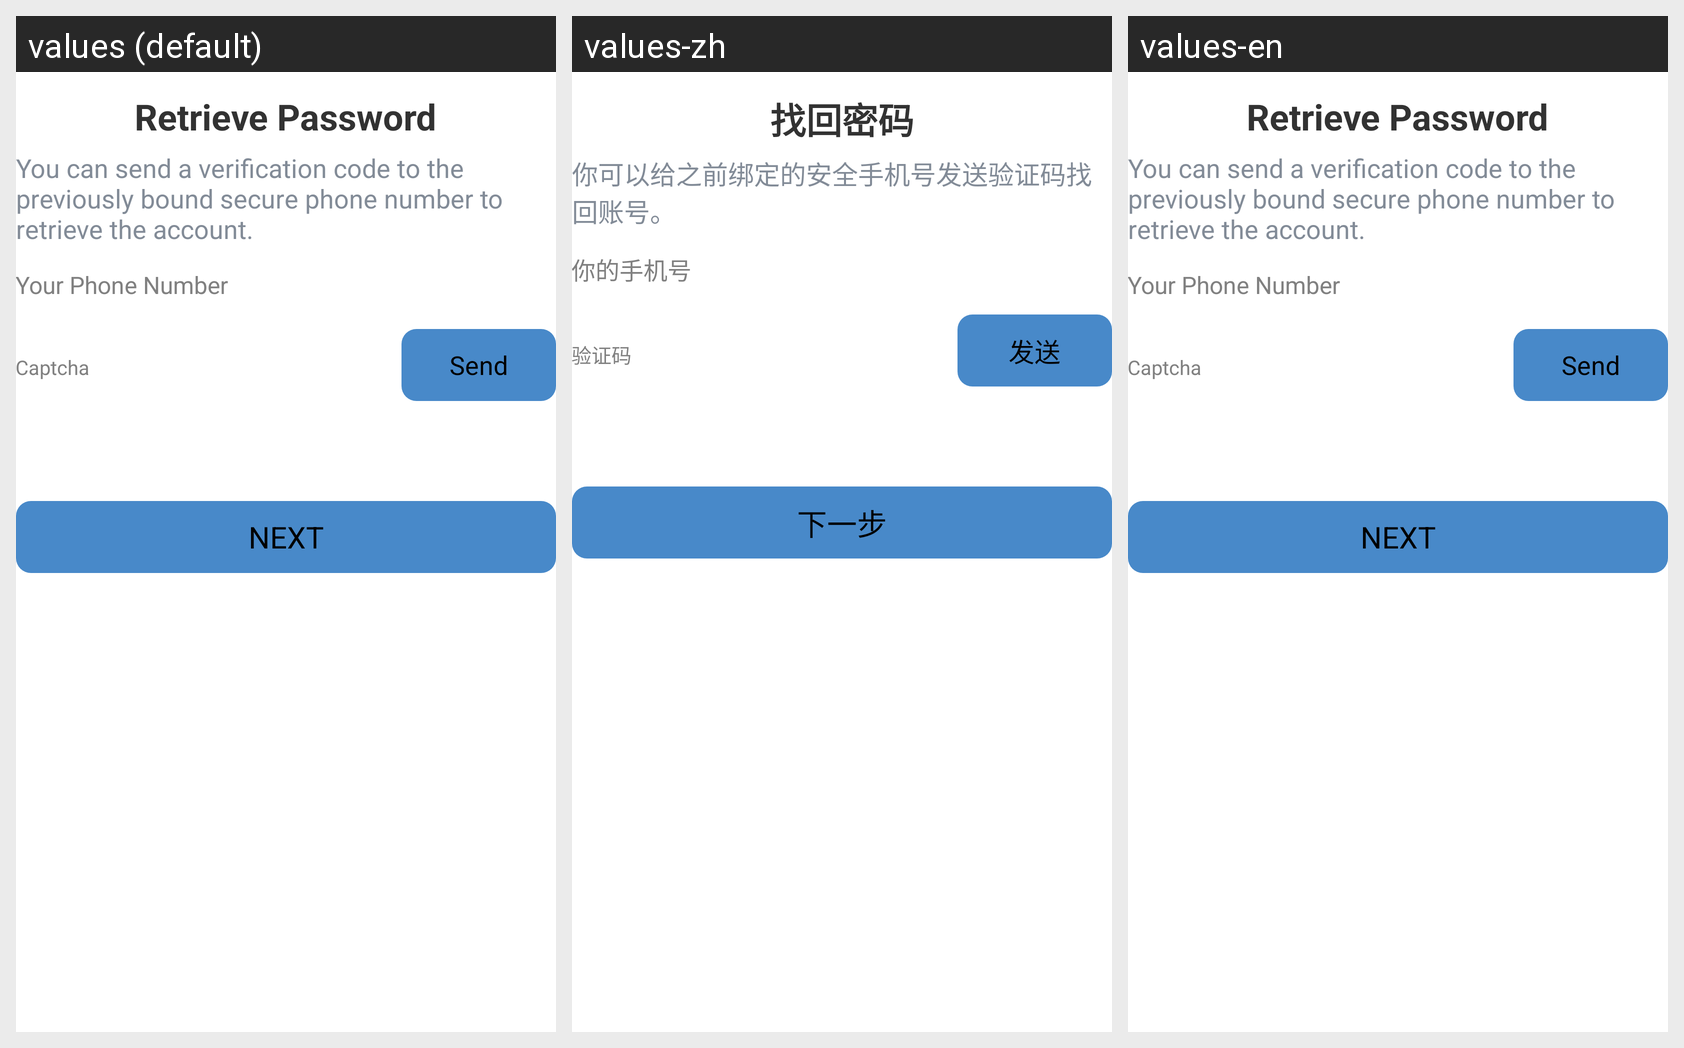

Locale-by-locale string values for the Android screen shown in this grid:
Android screen res/layout/activity_forgot_password.xml rendered under 3 locales, left to right: values (default), values-zh, values-en. Device: Nexus 5 (rendered at 1080×1920; each locale shown at half size, 540×960, under a caption strip naming it); theme AppTheme.
Strings drawn on this screen, with the default value and each locale's value (text and hints the layout hard-codes, and strings that could not be matched under every locale, appear in the picture but are not listed):

retrieve_password
  values: Retrieve Password
  values-zh: 找回密码
  values-en: Retrieve Password

find_back_account
  values: You can send a verification code to the previously bound secure phone number to retrieve the account.
  values-zh: 你可以给之前绑定的安全手机号发送验证码找回账号。
  values-en: You can send a verification code to the previously bound secure phone number to retrieve the account.

phone_number
  values: Your Phone Number
  values-zh: 你的手机号
  values-en: Your Phone Number

captcha
  values: Captcha
  values-zh: 验证码
  values-en: Captcha

send
  values: Send
  values-zh: 发送
  values-en: Send

next
  values: NEXT
  values-zh: 下一步
  values-en: NEXT
